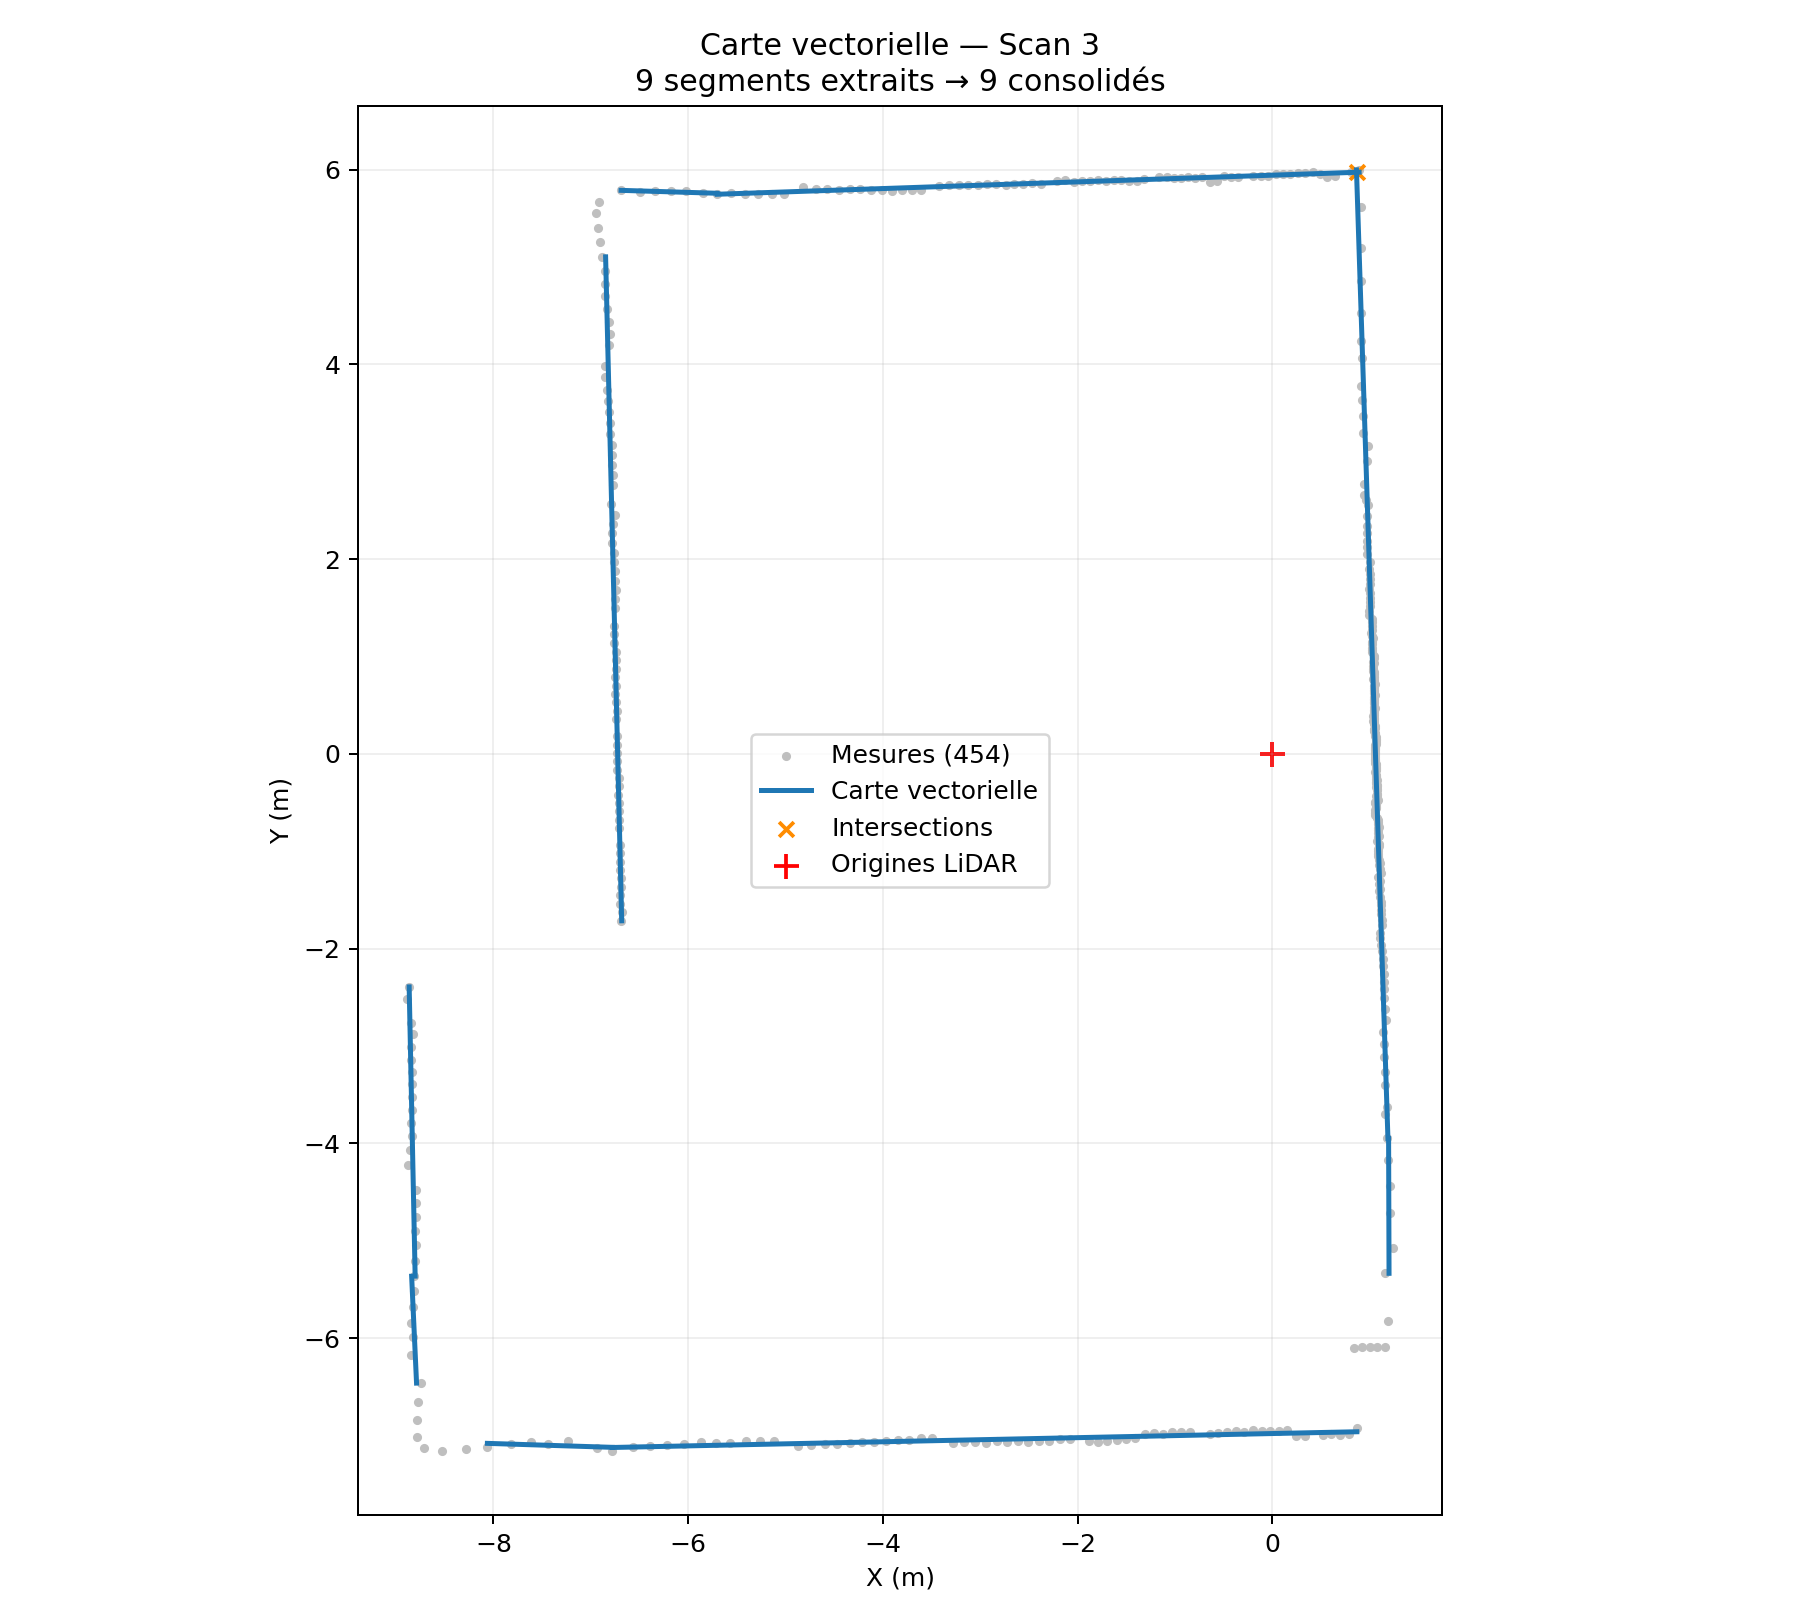

Values plotted in this chart, from the file beside it:
x1, y1, x2, y2
0.863, 5.997, 1.186, -3.949
-6.78, -7.123, 0.8667, -6.961
-6.848, 5.104, -6.682, -1.714
-5.702, 5.747, 0.8899, 5.973
-8.865, -2.393, -8.803, -5.363
1.193, -3.949, 1.197, -5.334
-8.062, -7.08, -6.778, -7.121
-8.839, -5.364, -8.789, -6.461
-6.689, 5.787, -5.702, 5.757
